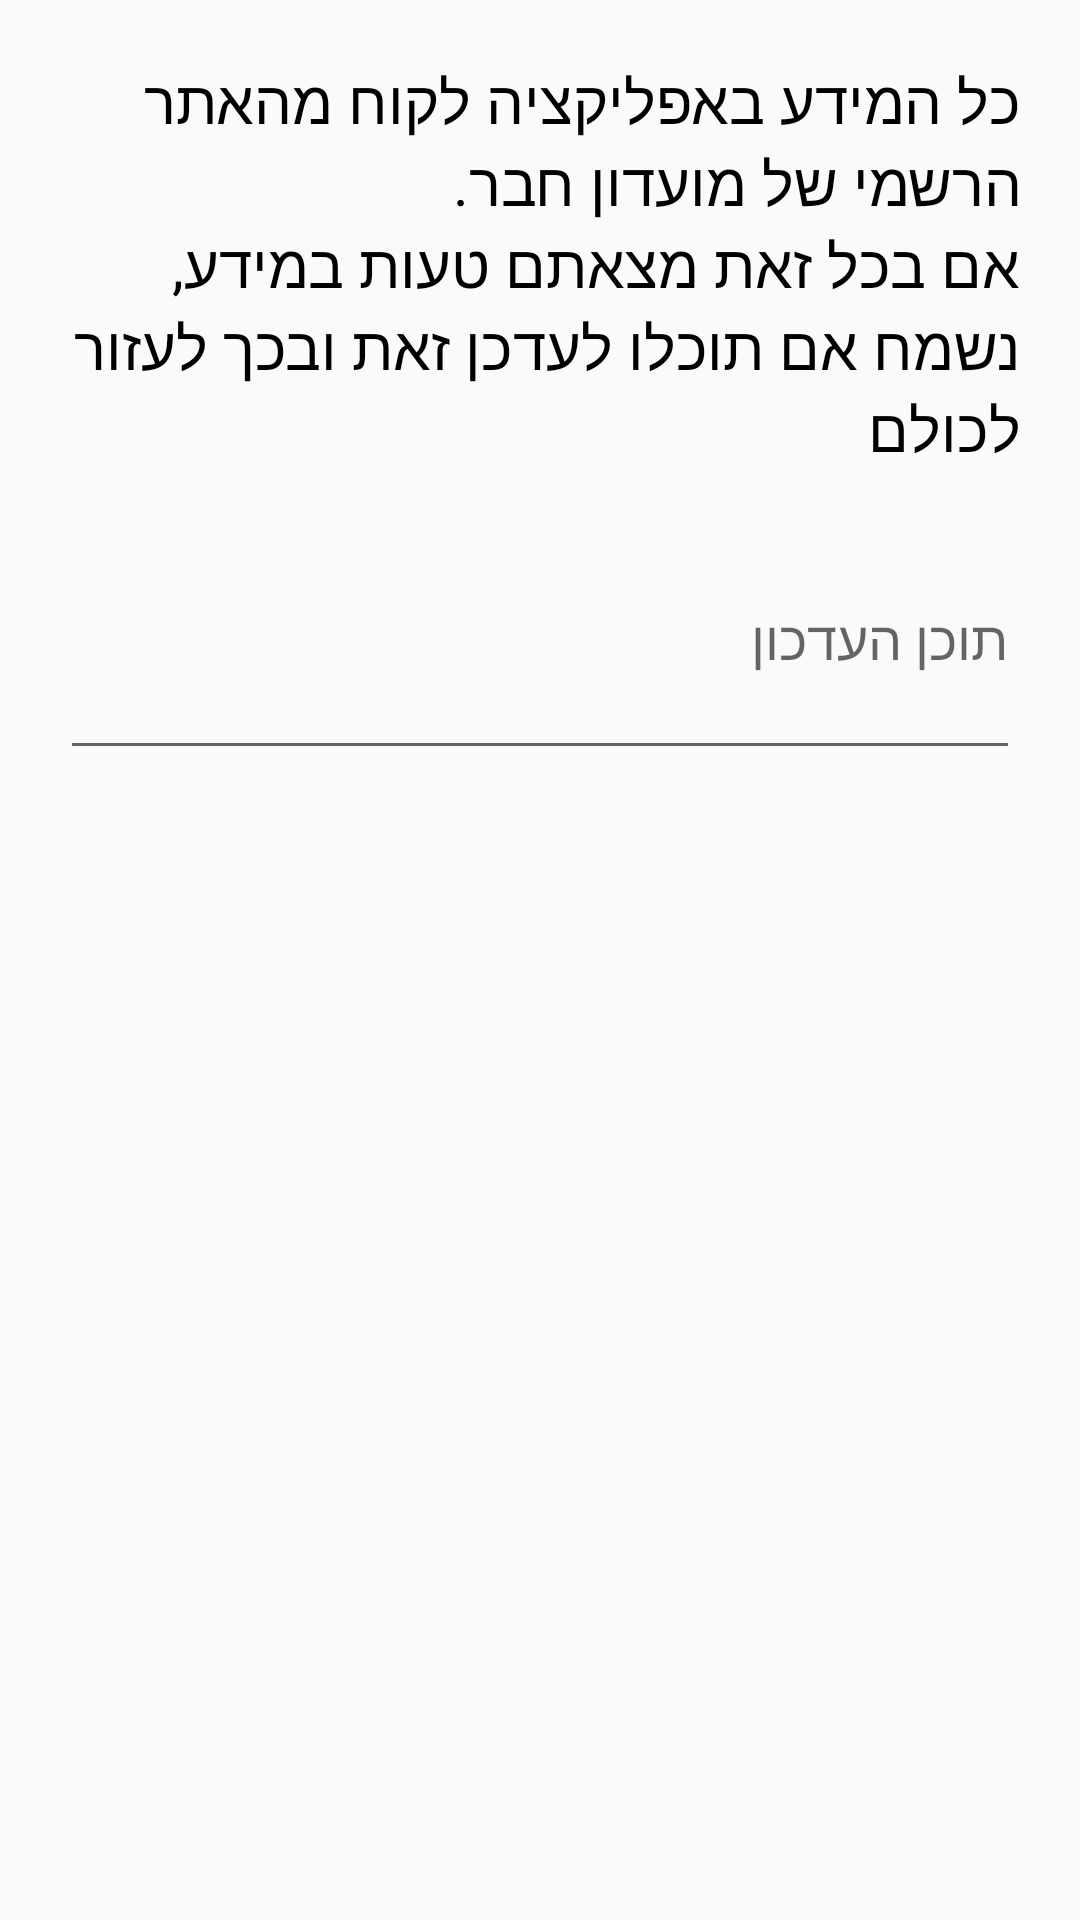

The Android layout XML behind this screen, and the referenced resources:
<!-- AndroidManifest.xml: application theme AppTheme -->
<!-- res/layout/dialog.xml -->
<?xml version="1.0" encoding="utf-8"?>
<LinearLayout xmlns:android="http://schemas.android.com/apk/res/android"
    android:layout_height="match_parent"
    android:layout_width="match_parent"
    android:orientation="vertical"
    android:padding="20dp"
    android:layoutDirection="rtl"
    android:textDirection="rtl">

    
    <LinearLayout
        android:focusable="true"
        android:focusableInTouchMode="true"
        android:layout_width="0px"
        android:layout_height="0px"/>

    <TextView
        android:layout_width="wrap_content"
        android:layout_height="wrap_content"
        android:text="@string/dialog_label"
        android:textColor="#000000"
        android:textSize="20sp"/>
    <TextView
        android:layout_width="wrap_content"
        android:layout_height="wrap_content"
        android:text="@string/dialog_label_2"
        android:textColor="#000000"
        android:textSize="20sp"/>
    <android.support.design.widget.TextInputLayout
        android:layout_width="match_parent"
        android:layout_height="100dp"
        >
        <EditText
            android:id="@+id/etContent"
            android:layout_width="match_parent"
            android:layout_height="match_parent"
            android:hint="תוכן העדכון"/>
    </android.support.design.widget.TextInputLayout>
</LinearLayout>
<!-- resources referenced by this layout -->
<resources>
  <string name="dialog_label">כל המידע באפליקציה לקוח מהאתר הרשמי של מועדון חבר.</string>
  <string name="dialog_label_2">אם בכל זאת מצאתם טעות במידע, נשמח אם תוכלו לעדכן זאת ובכך לעזור לכולם</string>
  <style name="AppTheme" parent="Theme.AppCompat.Light.NoActionBar">
          
          <item name="colorPrimary">@color/colorPrimary</item>
          <item name="colorPrimaryDark">@color/colorPrimaryDark</item>
          <item name="colorAccent">@color/colorAccent</item>
      </style>
  <color name="colorPrimary">#2d9e00</color>
  <color name="colorPrimaryDark">#2e5129</color>
  <color name="colorAccent">#000000</color>
</resources>
